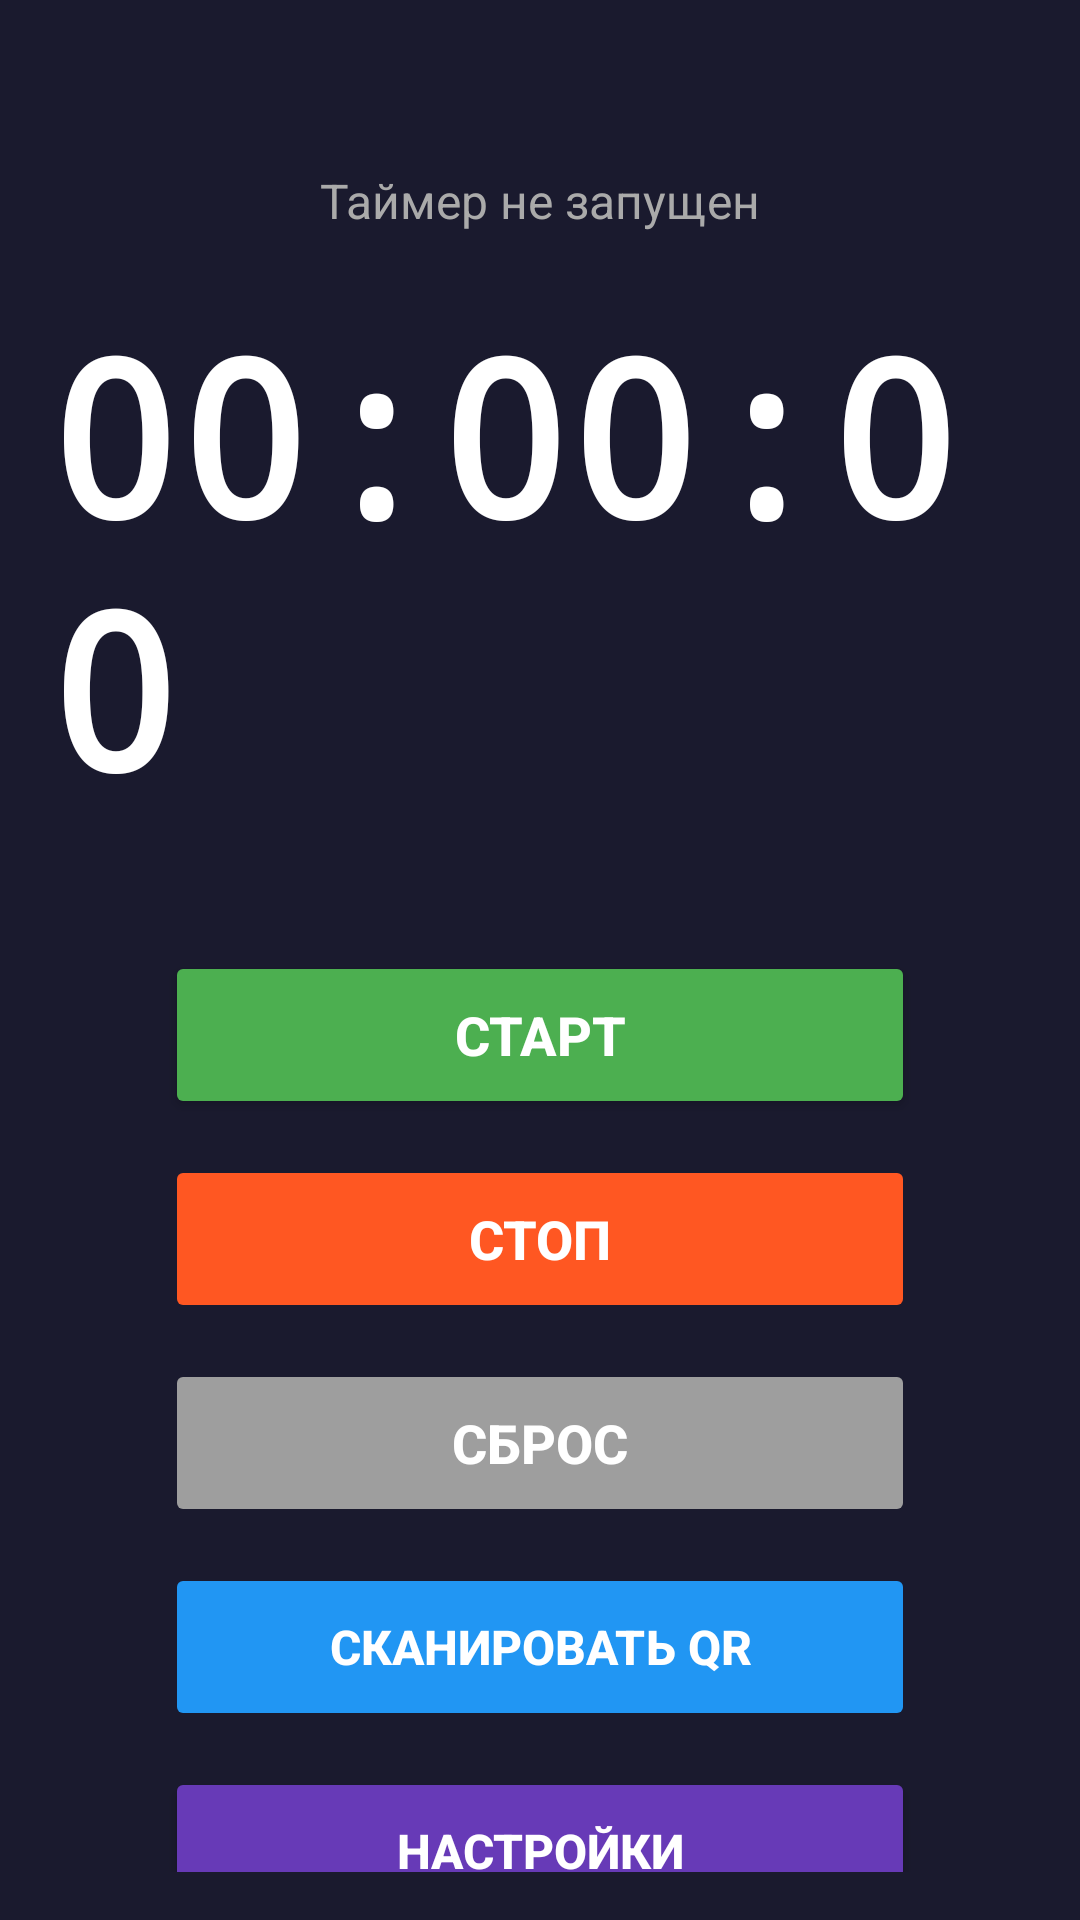

This screen was rendered from an Android layout file. Write that file and the resources it references.
<!-- AndroidManifest.xml: application theme Theme.DeathTimer -->
<!-- res/layout/activity_main.xml -->
<?xml version="1.0" encoding="utf-8"?>
<LinearLayout xmlns:android="http://schemas.android.com/apk/res/android"
    xmlns:app="http://schemas.android.com/apk/res-auto"
    android:layout_width="match_parent"
    android:layout_height="match_parent"
    android:orientation="vertical"
    android:background="#FF1A1A2E"
    android:padding="16dp"
    android:gravity="center_horizontal">

    <TextView
        android:id="@+id/statusTextView"
        android:layout_width="wrap_content"
        android:layout_height="wrap_content"
        android:text="Таймер не запущен"
        android:textColor="#AAAAAA"
        android:textSize="16sp"
        android:layout_marginTop="40dp" />

    <LinearLayout
        android:id="@+id/timerContainer"
        android:layout_width="match_parent"
        android:layout_height="wrap_content"
        android:orientation="vertical"
        android:gravity="center"
        android:layout_weight="1">

        <TextView
            android:id="@+id/timerTextView"
            android:layout_width="wrap_content"
            android:layout_height="wrap_content"
            android:text="00:00:00"
            android:textColor="#FFFFFF"
            android:textSize="72sp"
            android:fontFamily="monospace"
            android:textStyle="bold"
            android:layout_marginVertical="40dp" />

        <Button
            android:id="@+id/startButton"
            android:layout_width="250dp"
            android:layout_height="56dp"
            android:text="СТАРТ"
            android:textSize="18sp"
            android:textStyle="bold"
            android:backgroundTint="#FF4CAF50"
            android:textColor="#FFFFFF"
            android:layout_marginBottom="12dp" />

        <Button
            android:id="@+id/stopButton"
            android:layout_width="250dp"
            android:layout_height="56dp"
            android:text="СТОП"
            android:textSize="18sp"
            android:textStyle="bold"
            android:backgroundTint="#FFFF5722"
            android:textColor="#FFFFFF"
            android:enabled="false"
            android:layout_marginBottom="12dp" />

        <Button
            android:id="@+id/resetButton"
            android:layout_width="250dp"
            android:layout_height="56dp"
            android:text="СБРОС"
            android:textSize="18sp"
            android:textStyle="bold"
            android:backgroundTint="#FF9E9E9E"
            android:textColor="#FFFFFF"
            android:enabled="false"
            android:layout_marginBottom="12dp" />

        <Button
            android:id="@+id/qrScanButton"
            android:layout_width="250dp"
            android:layout_height="56dp"
            android:text="СКАНИРОВАТЬ QR"
            android:textSize="16sp"
            android:textStyle="bold"
            android:backgroundTint="#FF2196F3"
            android:textColor="#FFFFFF"
            android:enabled="false"
            android:layout_marginBottom="12dp" />

        <Button
            android:id="@+id/settingsButton"
            android:layout_width="250dp"
            android:layout_height="56dp"
            android:text="НАСТРОЙКИ"
            android:textSize="16sp"
            android:textStyle="bold"
            android:backgroundTint="#FF673AB7"
            android:textColor="#FFFFFF" />

    </LinearLayout>

    <LinearLayout
        android:id="@+id/expiredContainer"
        android:layout_width="match_parent"
        android:layout_height="match_parent"
        android:orientation="vertical"
        android:gravity="center"
        android:visibility="gone"
        android:background="#CC000000">

        <TextView
            android:id="@+id/deathMessageTextView"
            android:layout_width="wrap_content"
            android:layout_height="wrap_content"
            android:text="ТЫ МЕРТВ"
            android:textColor="#FFFF0000"
            android:textSize="64sp"
            android:textStyle="bold"
            android:fontFamily="monospace"
            android:gravity="center" />

    </LinearLayout>

</LinearLayout>
<!-- resources referenced by this layout -->
<resources>
  <style name="Theme.DeathTimer" parent="Theme.MaterialComponents.DayNight.NoActionBar">
          <item name="colorPrimary">#FF673AB7</item>
          <item name="colorPrimaryVariant">#FF512DA8</item>
          <item name="colorOnPrimary">#FFFFFFFF</item>
          <item name="colorSecondary">#FF2196F3</item>
          <item name="colorSecondaryVariant">#FF1976D2</item>
          <item name="colorOnSecondary">#FFFFFFFF</item>
          <item name="android:statusBarColor">#FF1A1A2E</item>
          <item name="android:navigationBarColor">#FF1A1A2E</item>
          <item name="android:windowBackground">#FF1A1A2E</item>
      </style>
</resources>
